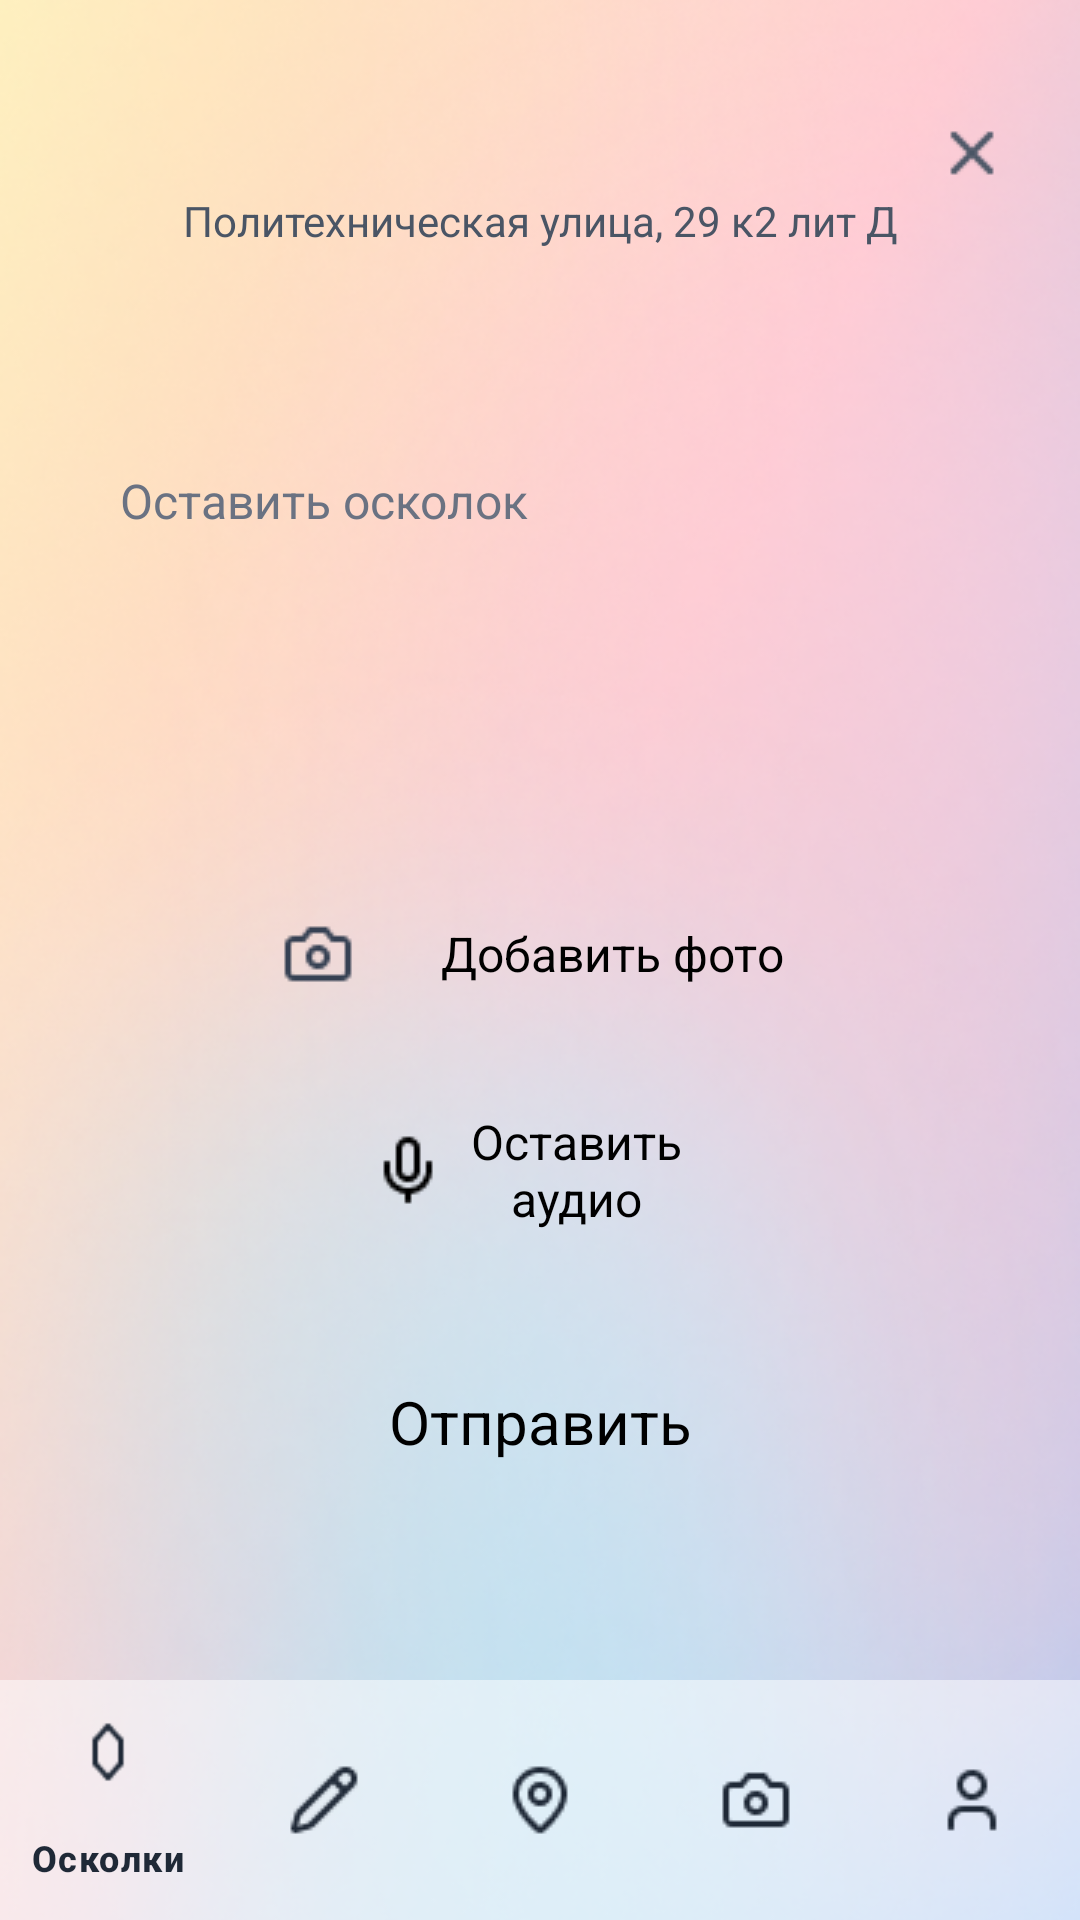

This screen was rendered from an Android layout file. Write that file and the resources it references.
<!-- AndroidManifest.xml: application theme Theme.Oskolki -->
<!-- res/layout/activity_edit_oskolok.xml -->
<?xml version="1.0" encoding="utf-8"?>
<androidx.constraintlayout.widget.ConstraintLayout
    xmlns:android="http://schemas.android.com/apk/res/android"
    xmlns:app="http://schemas.android.com/apk/res-auto"
    android:layout_width="match_parent"
    android:layout_height="match_parent">
    <ImageView
        android:layout_width="match_parent"
        android:layout_height="match_parent"
        android:src="@drawable/login_screen"
        android:scaleType="centerCrop"
        android:contentDescription="Фоновое изображение"
        app:layout_constraintBottom_toTopOf="@id/bottom_navigation"/>
    
    <LinearLayout
        android:id="@+id/title_container"
        android:layout_width="0dp"
        android:layout_height="wrap_content"
        android:orientation="vertical"
        android:layout_marginStart="24dp"
        android:layout_marginTop="64dp"
        android:layout_marginEnd="24dp"
        app:layout_constraintEnd_toEndOf="parent"
        app:layout_constraintStart_toStartOf="parent"
        app:layout_constraintTop_toTopOf="parent">
        <TextView
            android:id="@+id/tv_address"
            android:layout_width="match_parent"
            android:layout_height="wrap_content"
            android:text="Политехническая улица, 29 к2 лит Д"
            android:textSize="14sp"
            android:textColor="#FF4A5565"
            android:fontFamily="Inter"
            android:gravity="center_horizontal" />
    </LinearLayout>

    
    <EditText
        android:id="@+id/et_comment"
        android:layout_width="0dp"
        android:layout_height="128dp"
        android:layout_marginStart="24dp"
        android:layout_marginTop="140dp"
        android:layout_marginEnd="24dp"
        android:background="@drawable/bg_rounded_text_area"
        android:padding="16dp"
        android:hint="Оставить осколок"
        android:textSize="16sp"
        android:textColor="#FF000000"
        android:textColorHint="#FF6A7282"
        android:fontFamily="Inter"
        android:gravity="top"
        android:inputType="textMultiLine"
        app:layout_constraintEnd_toEndOf="parent"
        app:layout_constraintStart_toStartOf="parent"
        app:layout_constraintTop_toTopOf="parent" />

    
    <androidx.appcompat.widget.AppCompatButton
        android:id="@+id/btn_add_media"
        android:layout_width="0dp"
        android:layout_height="56dp"
        android:layout_marginStart="24dp"
        android:layout_marginTop="290dp"
        android:layout_marginEnd="24dp"
        android:background="@drawable/bg_rounded_button"
        android:text="Добавить фото"
        android:textSize="16sp"
        android:textColor="#FF000000"
        android:fontFamily="Inter"
        android:textAllCaps="false"
        android:paddingStart="70dp"
        android:paddingEnd="70dp"
        android:drawableStart="@drawable/ic_camera"
        android:drawablePadding="24dp"
        android:gravity="center"
        app:layout_constraintEnd_toEndOf="parent"
        app:layout_constraintStart_toStartOf="parent"
        app:layout_constraintTop_toTopOf="parent" />

    
    <androidx.appcompat.widget.AppCompatButton
        android:id="@+id/btn_add_audio"
        android:layout_width="0dp"
        android:layout_height="56dp"
        android:layout_marginStart="24dp"
        android:layout_marginTop="362dp"
        android:layout_marginEnd="24dp"
        android:background="@drawable/bg_rounded_button"
        android:backgroundTint="@null"
        android:text="Оставить аудио"
        android:textAllCaps="false"
        android:textSize="16sp"
        android:textColor="#FF000000"
        android:fontFamily="Inter"
        android:paddingStart="100dp"
        android:paddingEnd="100dp"
        android:drawableStart="@drawable/ic_audio"
        app:iconGravity="textStart"
        app:iconPadding="12dp"
        app:layout_constraintEnd_toEndOf="parent"
        app:layout_constraintStart_toStartOf="parent"
        app:layout_constraintTop_toTopOf="parent" />

    
    <androidx.appcompat.widget.AppCompatButton
        android:id="@+id/btn_submit"
        android:layout_width="0dp"
        android:layout_height="48dp"
        android:layout_marginStart="24dp"
        android:layout_marginTop="450dp"
        android:layout_marginEnd="24dp"
        android:background="@drawable/bg_rounded_button"
        android:text="Отправить"
        android:textSize="20sp"
        android:textColor="#FF000000"
        android:fontFamily="Inter"
        android:textAllCaps="false"
        android:gravity="center"
        android:drawablePadding="12dp"
        app:layout_constraintEnd_toEndOf="parent"
        app:layout_constraintStart_toStartOf="parent"
        app:layout_constraintTop_toTopOf="parent" />
    
    <ImageButton
        android:id="@+id/btn_close"
        android:layout_width="24dp"
        android:layout_height="24dp"
        android:layout_marginTop="39dp"
        android:layout_marginEnd="24dp"
        android:src="@drawable/ic_exit"
        android:background="?attr/selectableItemBackgroundBorderless"
        app:layout_constraintEnd_toEndOf="parent"
        app:layout_constraintTop_toTopOf="parent" />
    <com.google.android.material.bottomnavigation.BottomNavigationView
        android:id="@+id/bottom_navigation"
        android:layout_width="0dp"
        android:layout_height="wrap_content"
        android:background="#80FFFFFF"
        android:elevation="8dp"
        app:itemIconTint="@color/bottom_nav_color"
        app:itemTextColor="@color/bottom_nav_color"
        app:menu="@menu/bottom_nav_menu"
        app:layout_constraintBottom_toBottomOf="parent"
        app:layout_constraintLeft_toLeftOf="parent"
        app:layout_constraintRight_toRightOf="parent" />

</androidx.constraintlayout.widget.ConstraintLayout>
<!-- resources referenced by this layout -->
<resources>
  <color name="bottom_nav_color">#1F2937</color>
  <!-- drawable ic_audio: png bitmap (drawable, 363 bytes) -->
  <!-- drawable ic_camera: png bitmap (drawable, 619 bytes) -->
  <!-- drawable ic_exit: png bitmap (drawable, 365 bytes) -->
  <!-- drawable login_screen: png bitmap (drawable, 274247 bytes) -->
  <style name="Theme.Oskolki" parent="Base.Theme.Oskolki" />
  <style name="Base.Theme.Oskolki" parent="Theme.Material3.DayNight.NoActionBar">
          
          
      </style>
</resources>
